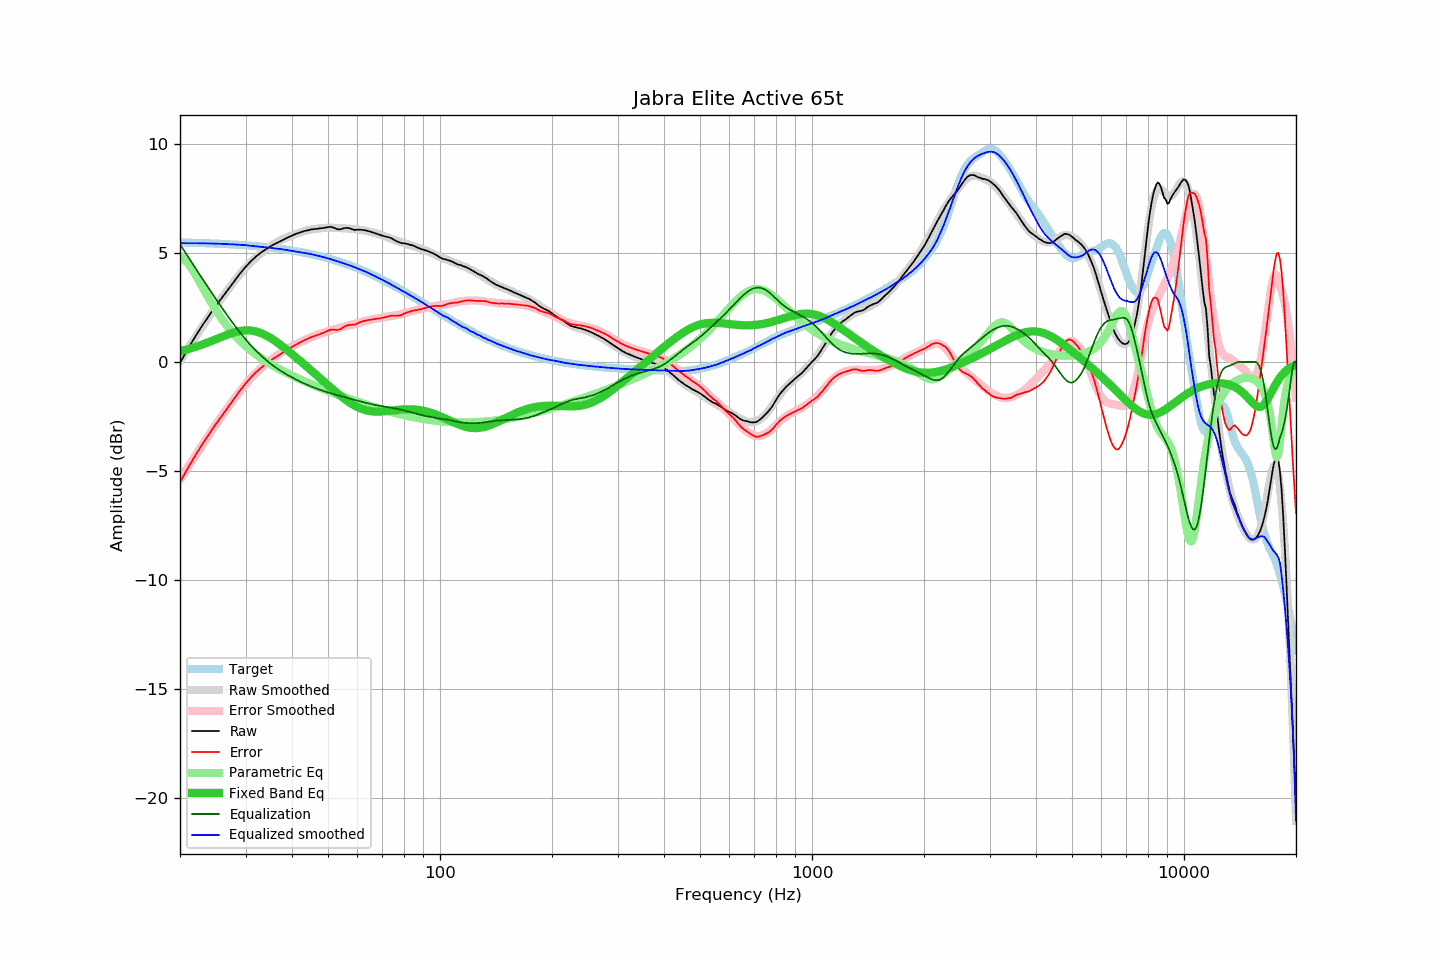

The table this chart was drawn from, first rows:
frequency, raw, error, smoothed, error_smoothed, equalization, parametric_eq, equalized_raw, equalized_smoothed, target
20, -0.05, -5.53, 0.05, -5.39, 5.39, 0.49, 5.34, 5.44, 5.47
21, 0.60, -4.87, 0.61, -4.83, 4.83, 0.58, 5.43, 5.44, 5.47
22, 1.17, -4.29, 1.14, -4.30, 4.30, 0.68, 5.47, 5.44, 5.46
23, 1.69, -3.76, 1.64, -3.80, 3.80, 0.80, 5.48, 5.43, 5.45
24, 2.15, -3.29, 2.11, -3.32, 3.32, 0.92, 5.47, 5.43, 5.43
25, 2.58, -2.84, 2.55, -2.87, 2.87, 1.04, 5.45, 5.42, 5.42
26, 2.97, -2.44, 2.96, -2.45, 2.45, 1.16, 5.42, 5.41, 5.41
27, 3.35, -2.05, 3.34, -2.05, 2.05, 1.27, 5.40, 5.40, 5.39
28, 3.71, -1.67, 3.70, -1.69, 1.69, 1.36, 5.39, 5.38, 5.38
29, 4.05, -1.31, 4.02, -1.35, 1.35, 1.42, 5.39, 5.37, 5.36
30, 4.35, -1.00, 4.32, -1.03, 1.03, 1.45, 5.38, 5.35, 5.34
31, 4.61, -0.72, 4.56, -0.76, 0.76, 1.44, 5.37, 5.32, 5.33
32, 4.83, -0.48, 4.78, -0.51, 0.51, 1.40, 5.34, 5.30, 5.31
33, 5.01, -0.28, 4.98, -0.29, 0.29, 1.32, 5.30, 5.27, 5.28
34, 5.16, -0.10, 5.15, -0.10, 0.10, 1.22, 5.26, 5.25, 5.26
35, 5.30, 0.06, 5.30, 0.08, -0.08, 1.10, 5.22, 5.23, 5.24
36, 5.41, 0.19, 5.44, 0.23, -0.23, 0.96, 5.18, 5.20, 5.21
37, 5.51, 0.32, 5.55, 0.37, -0.37, 0.82, 5.14, 5.18, 5.19
38, 5.61, 0.45, 5.64, 0.50, -0.50, 0.67, 5.11, 5.15, 5.16
39, 5.71, 0.57, 5.73, 0.61, -0.61, 0.51, 5.10, 5.12, 5.13
40, 5.79, 0.68, 5.80, 0.71, -0.71, 0.36, 5.08, 5.09, 5.10
41, 5.87, 0.79, 5.86, 0.81, -0.81, 0.21, 5.06, 5.06, 5.07
42, 5.93, 0.89, 5.93, 0.90, -0.90, 0.05, 5.03, 5.03, 5.04
43, 5.99, 0.98, 5.98, 0.98, -0.98, -0.09, 5.01, 5.00, 5.01
44, 6.03, 1.05, 6.03, 1.06, -1.06, -0.24, 4.97, 4.97, 4.98
45, 6.07, 1.13, 6.07, 1.13, -1.13, -0.39, 4.94, 4.94, 4.94
46, 6.09, 1.18, 6.09, 1.19, -1.19, -0.53, 4.90, 4.90, 4.90
47, 6.11, 1.24, 6.11, 1.25, -1.25, -0.67, 4.86, 4.86, 4.87
48, 6.13, 1.30, 6.13, 1.30, -1.30, -0.80, 4.82, 4.83, 4.83
49, 6.15, 1.36, 6.14, 1.36, -1.36, -0.94, 4.79, 4.79, 4.79
50, 6.18, 1.43, 6.15, 1.40, -1.40, -1.07, 4.77, 4.74, 4.75
51, 6.19, 1.48, 6.15, 1.45, -1.45, -1.20, 4.74, 4.70, 4.71
52, 6.14, 1.47, 6.14, 1.49, -1.49, -1.32, 4.65, 4.66, 4.66
53, 6.08, 1.46, 6.14, 1.53, -1.53, -1.44, 4.55, 4.61, 4.62
54, 6.08, 1.50, 6.13, 1.56, -1.56, -1.55, 4.51, 4.57, 4.58
55, 6.12, 1.59, 6.12, 1.60, -1.60, -1.66, 4.52, 4.52, 4.53
56, 6.15, 1.66, 6.12, 1.64, -1.64, -1.76, 4.51, 4.48, 4.48
57, 6.13, 1.69, 6.11, 1.67, -1.67, -1.85, 4.45, 4.43, 4.44
58, 6.09, 1.70, 6.09, 1.71, -1.71, -1.93, 4.38, 4.38, 4.39
59, 6.05, 1.71, 6.08, 1.74, -1.74, -2.01, 4.30, 4.34, 4.34
60, 6.06, 1.77, 6.06, 1.78, -1.78, -2.07, 4.28, 4.29, 4.29
61, 6.06, 1.82, 6.05, 1.81, -1.81, -2.13, 4.25, 4.24, 4.24
62, 6.05, 1.86, 6.03, 1.84, -1.84, -2.17, 4.20, 4.19, 4.19
63, 6.03, 1.89, 6.01, 1.87, -1.87, -2.21, 4.15, 4.14, 4.14
64, 6.00, 1.91, 5.99, 1.90, -1.90, -2.24, 4.10, 4.08, 4.09
65, 5.97, 1.93, 5.96, 1.93, -1.93, -2.26, 4.04, 4.03, 4.03
66, 5.93, 1.95, 5.93, 1.95, -1.95, -2.27, 3.98, 3.98, 3.98
67, 5.90, 1.97, 5.90, 1.98, -1.98, -2.28, 3.92, 3.93, 3.93
68, 5.86, 1.98, 5.87, 2.00, -2.00, -2.28, 3.86, 3.88, 3.88
69, 5.82, 2.00, 5.84, 2.01, -2.01, -2.28, 3.80, 3.82, 3.82
70, 5.79, 2.02, 5.80, 2.03, -2.03, -2.27, 3.76, 3.77, 3.77
71, 5.76, 2.04, 5.76, 2.05, -2.05, -2.27, 3.71, 3.71, 3.71
72, 5.73, 2.07, 5.72, 2.06, -2.06, -2.25, 3.66, 3.65, 3.66
73, 5.71, 2.10, 5.68, 2.08, -2.08, -2.24, 3.63, 3.60, 3.61
74, 5.67, 2.12, 5.64, 2.10, -2.10, -2.23, 3.57, 3.54, 3.55
75, 5.61, 2.11, 5.60, 2.12, -2.12, -2.22, 3.49, 3.49, 3.50
76, 5.56, 2.11, 5.57, 2.13, -2.13, -2.21, 3.42, 3.43, 3.44
77, 5.51, 2.12, 5.54, 2.15, -2.15, -2.20, 3.35, 3.38, 3.39
78, 5.47, 2.13, 5.50, 2.18, -2.18, -2.19, 3.29, 3.33, 3.34
79, 5.44, 2.16, 5.47, 2.20, -2.20, -2.18, 3.24, 3.28, 3.28
... 553 more rows
